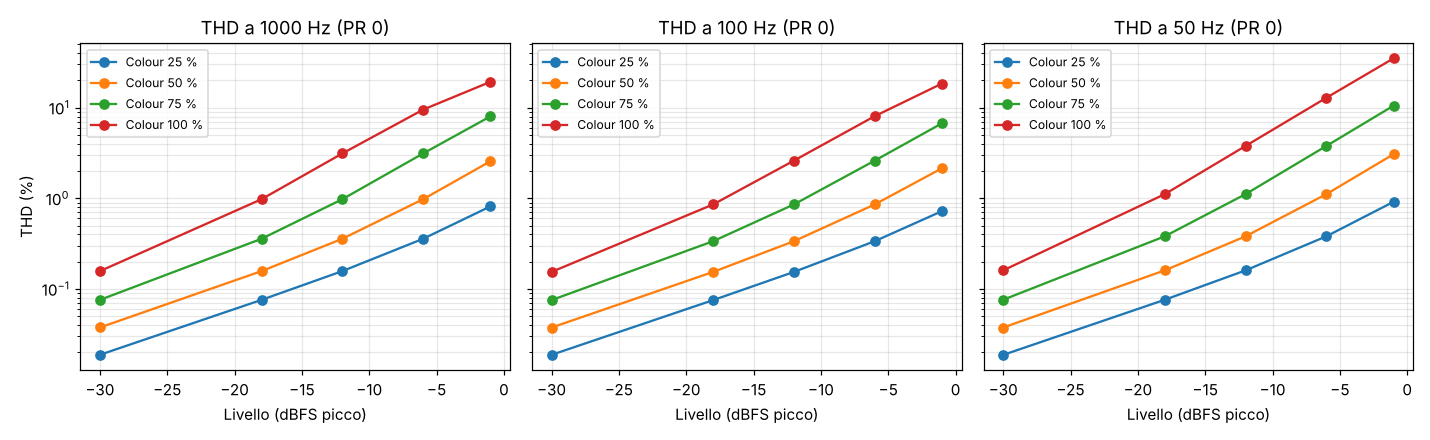

Data behind this chart, as committed beside it:
freq, colour, level_dbfs_peak, thd_percent, h2_db, h3_db
1000, 0, -30, 6.63841e-06, -303.1, -148
1000, 0, -18, 3.45489e-06, -303.1, -166.6
1000, 0, -12, 4.09704e-06, -303.1, -166.7
1000, 0, -6, 3.17346e-06, -303.1, -159.1
1000, 0, -1, 2.92188e-06, -303, -166.7
1000, 25, -30, 0.01882, -74.51, -101.8
1000, 25, -18, 0.07593, -62.52, -77.79
1000, 25, -12, 0.1576, -56.54, -65.8
1000, 25, -6, 0.3582, -50.6, -53.84
1000, 25, -1, 0.8159, -45.79, -43.96
1000, 50, -30, 0.03766, -68.51, -89.79
1000, 50, -18, 0.1576, -56.54, -65.8
1000, 50, -12, 0.3582, -50.6, -53.84
1000, 50, -6, 0.9786, -44.86, -42
1000, 50, -1, 2.568, -40.57, -32.43
1000, 75, -30, 0.07592, -62.52, -77.79
1000, 75, -18, 0.3582, -50.6, -53.84
1000, 75, -12, 0.9786, -44.86, -42
1000, 75, -6, 3.128, -39.83, -30.59
1000, 75, -1, 8.028, -37.18, -22.09
1000, 100, -30, 0.1576, -56.54, -65.8
1000, 100, -18, 0.9786, -44.86, -42
1000, 100, -12, 3.128, -39.83, -30.59
1000, 100, -6, 9.524, -36.93, -20.59
1000, 100, -1, 19.31, -37.56, -14.6
100, 0, -30, 1.43307e-06, -326.7, -162.6
100, 0, -18, 1.66242e-06, -317.5, -164.1
100, 0, -12, 2.55708e-06, -324.9, -153.8
100, 0, -6, 2.02477e-06, -318.7, -162.8
100, 0, -1, 1.27211e-06, -336.2, -162.4
100, 25, -30, 0.0188, -74.52, -103.7
100, 25, -18, 0.07548, -62.53, -79.72
100, 25, -12, 0.1545, -56.54, -67.73
100, 25, -6, 0.3371, -50.6, -55.76
100, 25, -1, 0.724, -45.77, -45.87
100, 50, -30, 0.03758, -68.52, -91.72
100, 50, -18, 0.1545, -56.54, -67.73
100, 50, -12, 0.3371, -50.6, -55.76
100, 50, -6, 0.858, -44.83, -43.9
100, 50, -1, 2.153, -40.46, -34.29
100, 75, -30, 0.07548, -62.53, -79.72
100, 75, -18, 0.3371, -50.6, -55.76
100, 75, -12, 0.858, -44.83, -43.9
100, 75, -6, 2.61, -39.68, -32.43
100, 75, -1, 6.743, -36.69, -23.69
100, 100, -30, 0.1545, -56.54, -67.73
100, 100, -18, 0.858, -44.83, -43.9
100, 100, -12, 2.61, -39.68, -32.42
100, 100, -6, 8.074, -36.32, -22.1
100, 100, -1, 18.5, -35.74, -15.12
50, 0, -30, 5.15435e-07, -320.3, -168.7
50, 0, -18, 8.28953e-07, -324.1, -169.4
50, 0, -12, 1.16083e-06, -335.6, -161
50, 0, -6, 6.42439e-07, -320.4, -168.5
50, 0, -1, 1.23142e-06, -317.7, -161.8
50, 25, -30, 0.01877, -74.54, -100.3
50, 25, -18, 0.07616, -62.55, -76.28
50, 25, -12, 0.1607, -56.56, -64.29
50, 25, -6, 0.3818, -50.6, -52.31
50, 25, -1, 0.919, -45.73, -42.39
... 15 more rows
